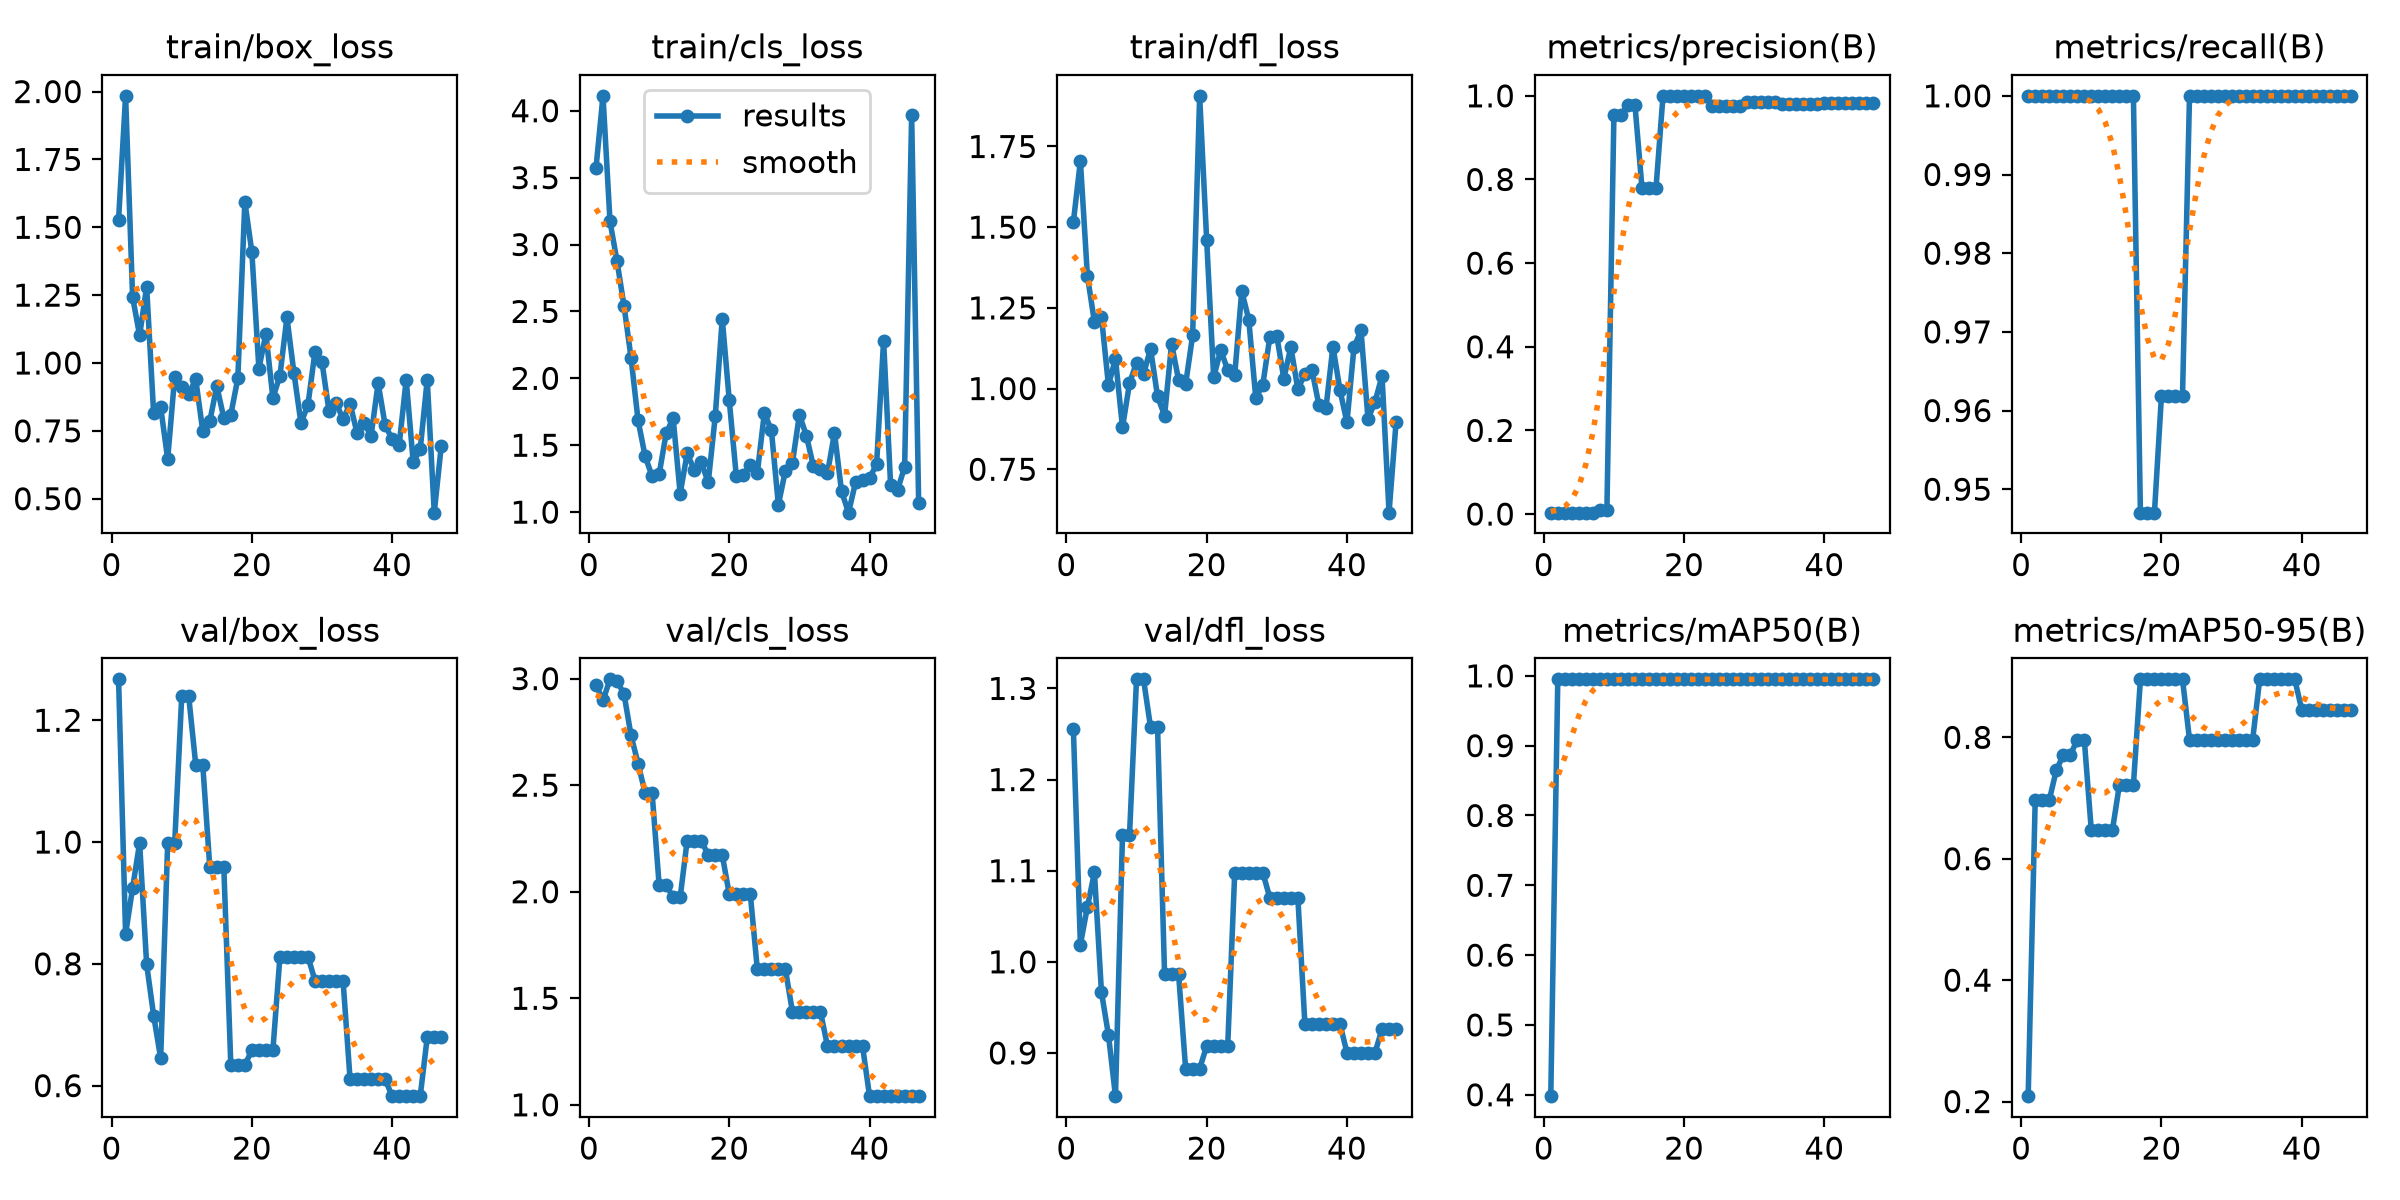

Values plotted in this chart, from the file beside it:
epoch, time, train/box_loss, train/cls_loss, train/dfl_loss, metrics/precision(B), metrics/recall(B), metrics/mAP50(B), metrics/mAP50-95(B), val/box_loss, val/cls_loss, val/dfl_loss, lr/pg0, lr/pg1, lr/pg2
1, 9.284, 1.528, 3.57, 1.516, 0.00333, 1, 0.398, 0.2089, 1.267, 2.972, 1.255, 4e-05, 4e-05, 4e-05
2, 17.87, 1.984, 4.111, 1.705, 0.00333, 1, 0.995, 0.696, 0.8488, 2.898, 1.019, 9.87625e-05, 9.87625e-05, 9.87625e-05
3, 25.78, 1.243, 3.172, 1.349, 0.00333, 1, 0.995, 0.6968, 0.9247, 2.997, 1.06, 0.000156, 0.000156, 0.000156
4, 33.75, 1.102, 2.875, 1.206, 0.00333, 1, 0.995, 0.696, 0.9986, 2.989, 1.098, 0.0002118, 0.0002118, 0.0002118
5, 41.23, 1.281, 2.54, 1.223, 0.00333, 1, 0.995, 0.7455, 0.7993, 2.927, 0.967, 0.0002661, 0.0002661, 0.0002661
6, 48.93, 0.8143, 2.153, 1.01, 0.00333, 1, 0.995, 0.7708, 0.7149, 2.733, 0.9198, 0.000319, 0.000319, 0.000319
7, 55.64, 0.8369, 1.686, 1.093, 0.00333, 1, 0.995, 0.7708, 0.6451, 2.601, 0.8526, 0.0003703, 0.0003703, 0.0003703
8, 58.6, 0.6466, 1.419, 0.8797, 0.00986, 1, 0.995, 0.796, 0.9985, 2.464, 1.139, 0.0004202, 0.0004202, 0.0004202
9, 61.22, 0.9495, 1.268, 1.016, 0.00986, 1, 0.995, 0.796, 0.9985, 2.464, 1.139, 0.0004685, 0.0004685, 0.0004685
10, 63.98, 0.9112, 1.281, 1.081, 0.954, 1, 0.995, 0.6465, 1.239, 2.032, 1.31, 0.0005154, 0.0005154, 0.0005154
11, 66.7, 0.8869, 1.588, 1.045, 0.954, 1, 0.995, 0.6465, 1.239, 2.032, 1.31, 0.0005608, 0.0005608, 0.0005608
12, 69.34, 0.9395, 1.703, 1.123, 0.9782, 1, 0.995, 0.6465, 1.127, 1.974, 1.258, 0.0006047, 0.0006047, 0.0006047
13, 71.96, 0.7497, 1.139, 0.9758, 0.9782, 1, 0.995, 0.6465, 1.127, 1.974, 1.258, 0.0006471, 0.0006471, 0.0006471
14, 74.67, 0.7848, 1.439, 0.9162, 0.7796, 1, 0.995, 0.7212, 0.9593, 2.24, 0.9862, 0.0006881, 0.0006881, 0.0006881
15, 77.23, 0.9154, 1.317, 1.139, 0.7796, 1, 0.995, 0.7212, 0.9593, 2.24, 0.9862, 0.0007275, 0.0007275, 0.0007275
16, 79.79, 0.7975, 1.375, 1.026, 0.7796, 1, 0.995, 0.7212, 0.9593, 2.24, 0.9862, 0.0007655, 0.0007655, 0.0007655
17, 82.5, 0.8098, 1.222, 1.014, 1, 0.947, 0.995, 0.8955, 0.6335, 2.172, 0.8829, 0.000802, 0.000802, 0.000802
18, 85.33, 0.9435, 1.715, 1.165, 1, 0.947, 0.995, 0.8955, 0.6335, 2.172, 0.8829, 0.000837, 0.000837, 0.000837
19, 88.04, 1.595, 2.446, 1.907, 1, 0.947, 0.995, 0.8955, 0.6335, 2.172, 0.8829, 0.0008705, 0.0008705, 0.0008705
20, 90.75, 1.408, 1.835, 1.461, 1, 0.9619, 0.995, 0.8955, 0.6584, 1.989, 0.9076, 0.0009026, 0.0009026, 0.0009026
21, 93.45, 0.9796, 1.271, 1.035, 1, 0.9619, 0.995, 0.8955, 0.6584, 1.989, 0.9076, 0.0009331, 0.0009331, 0.0009331
22, 96.03, 1.107, 1.275, 1.119, 1, 0.9619, 0.995, 0.8955, 0.6584, 1.989, 0.9076, 0.0009622, 0.0009622, 0.0009622
23, 98.78, 0.8711, 1.354, 1.057, 1, 0.9619, 0.995, 0.8955, 0.6584, 1.989, 0.9076, 0.0009897, 0.0009897, 0.0009897
24, 101.4, 0.9533, 1.295, 1.043, 0.9756, 1, 0.995, 0.796, 0.8116, 1.636, 1.098, 0.001016, 0.001016, 0.001016
25, 104.2, 1.168, 1.739, 1.302, 0.9756, 1, 0.995, 0.796, 0.8116, 1.636, 1.098, 0.00104, 0.00104, 0.00104
26, 106.9, 0.9635, 1.614, 1.214, 0.9756, 1, 0.995, 0.796, 0.8116, 1.636, 1.098, 0.001064, 0.001064, 0.001064
27, 109.6, 0.778, 1.055, 0.9708, 0.9756, 1, 0.995, 0.796, 0.8116, 1.636, 1.098, 0.001085, 0.001085, 0.001085
28, 112.3, 0.8468, 1.309, 1.012, 0.9756, 1, 0.995, 0.796, 0.8116, 1.636, 1.098, 0.001105, 0.001105, 0.001105
29, 115.1, 1.042, 1.367, 1.159, 0.9842, 1, 0.995, 0.796, 0.7723, 1.438, 1.07, 0.001124, 0.001124, 0.001124
30, 117.9, 1.003, 1.728, 1.163, 0.9842, 1, 0.995, 0.796, 0.7723, 1.438, 1.07, 0.001141, 0.001141, 0.001141
31, 120.8, 0.8218, 1.57, 1.031, 0.9842, 1, 0.995, 0.796, 0.7723, 1.438, 1.07, 0.001157, 0.001157, 0.001157
32, 123.6, 0.8543, 1.341, 1.128, 0.9842, 1, 0.995, 0.796, 0.7723, 1.438, 1.07, 0.001171, 0.001171, 0.001171
33, 126.3, 0.7923, 1.319, 0.998, 0.9842, 1, 0.995, 0.796, 0.7723, 1.438, 1.07, 0.001184, 0.001184, 0.001184
34, 130.7, 0.8506, 1.291, 1.045, 0.9815, 1, 0.995, 0.8955, 0.6104, 1.275, 0.9322, 0.001183, 0.001183, 0.001183
35, 138.8, 0.7411, 1.592, 1.059, 0.9815, 1, 0.995, 0.8955, 0.6104, 1.275, 0.9322, 0.001159, 0.001159, 0.001159
36, 146.8, 0.7774, 1.157, 0.9487, 0.9815, 1, 0.995, 0.8955, 0.6104, 1.275, 0.9322, 0.001134, 0.001134, 0.001134
37, 154.7, 0.7325, 0.996, 0.9384, 0.9815, 1, 0.995, 0.8955, 0.6104, 1.275, 0.9322, 0.001109, 0.001109, 0.001109
38, 162.4, 0.9262, 1.222, 1.13, 0.9815, 1, 0.995, 0.8955, 0.6104, 1.275, 0.9322, 0.001084, 0.001084, 0.001084
39, 170.3, 0.7706, 1.241, 0.9956, 0.9815, 1, 0.995, 0.8955, 0.6104, 1.275, 0.9322, 0.001059, 0.001059, 0.001059
40, 178.5, 0.7195, 1.254, 0.895, 0.9827, 1, 0.995, 0.8455, 0.5827, 1.041, 0.9002, 0.001035, 0.001035, 0.001035
41, 186.3, 0.6977, 1.357, 1.128, 0.9827, 1, 0.995, 0.8455, 0.5827, 1.041, 0.9002, 0.00101, 0.00101, 0.00101
42, 193.9, 0.9383, 2.282, 1.18, 0.9827, 1, 0.995, 0.8455, 0.5827, 1.041, 0.9002, 0.0009853, 0.0009853, 0.0009853
43, 201.3, 0.6343, 1.203, 0.906, 0.9827, 1, 0.995, 0.8455, 0.5827, 1.041, 0.9002, 0.0009605, 0.0009605, 0.0009605
44, 204.3, 0.6824, 1.167, 0.9589, 0.9827, 1, 0.995, 0.8455, 0.5827, 1.041, 0.9002, 0.0009357, 0.0009357, 0.0009357
45, 207.4, 0.9388, 1.338, 1.039, 0.9827, 1, 0.995, 0.8455, 0.6791, 1.043, 0.9263, 0.000911, 0.000911, 0.000911
46, 210.1, 0.4486, 3.969, 0.6155, 0.9827, 1, 0.995, 0.8455, 0.6791, 1.043, 0.9263, 0.0008862, 0.0008862, 0.0008862
47, 213, 0.6945, 1.068, 0.8959, 0.9827, 1, 0.995, 0.8455, 0.6791, 1.043, 0.9263, 0.0008615, 0.0008615, 0.0008615
